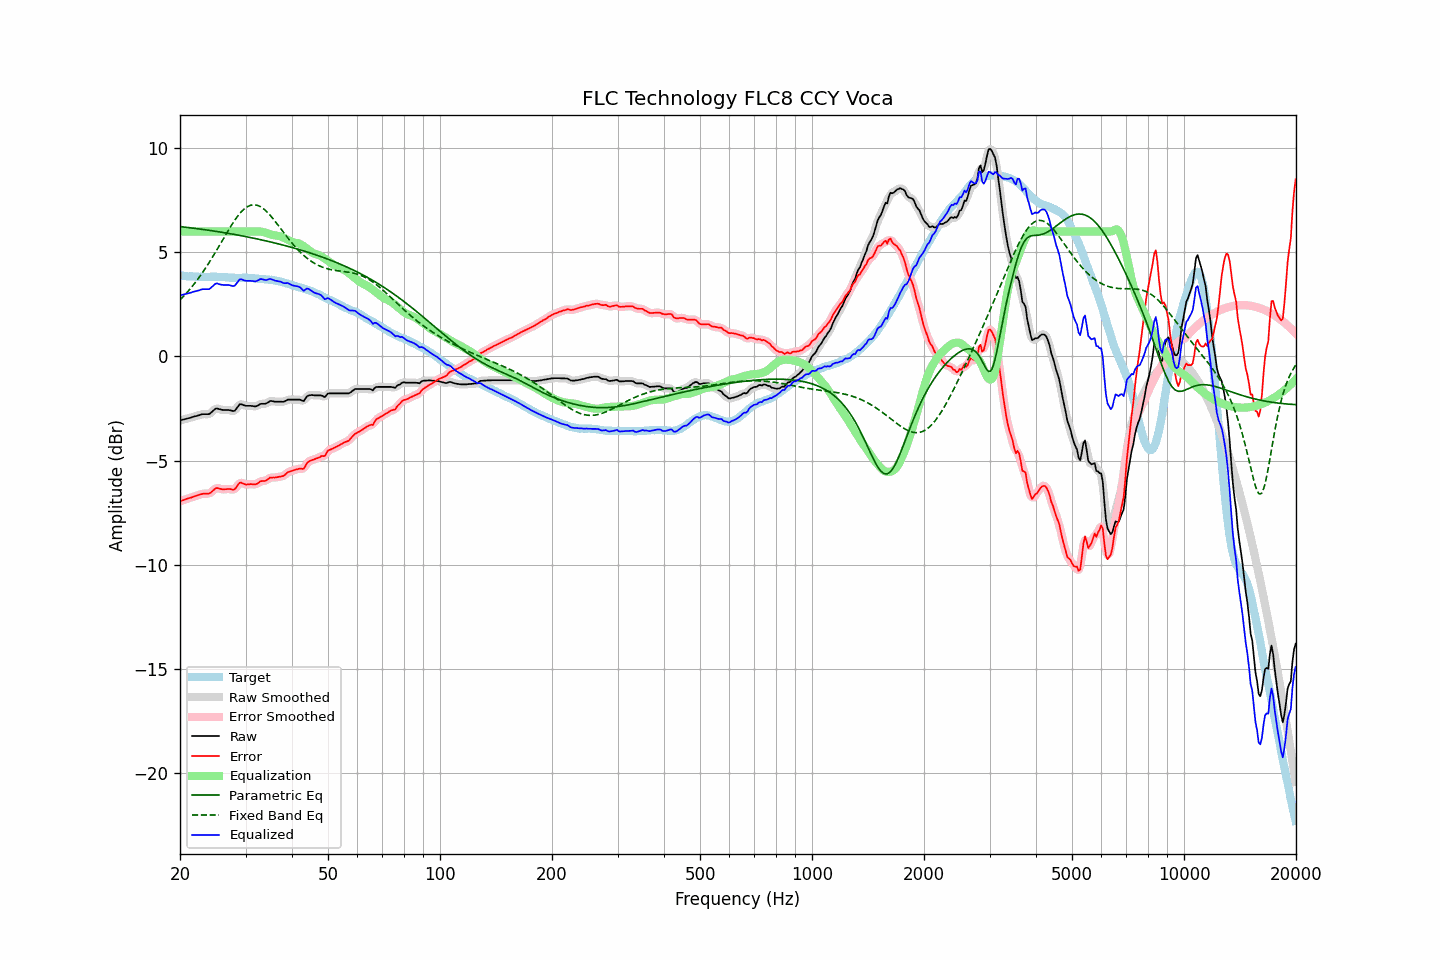

The file beside this chart, header and first rows:
frequency, raw, error, smoothed, error_smoothed, equalization, parametric_eq, fixed_band_eq, equalized_raw, equalized_smoothed, target
20.00, -3.07, -6.96, -3.07, -6.96, 6.00, 6.23, 2.71, 2.93, 2.93, 3.88
20.20, -3.05, -6.93, -3.05, -6.93, 6.00, 6.22, 2.79, 2.95, 2.95, 3.87
20.40, -3.03, -6.91, -3.03, -6.90, 6.00, 6.22, 2.87, 2.97, 2.97, 3.87
20.61, -3.01, -6.88, -3.01, -6.87, 6.00, 6.21, 2.95, 2.99, 2.99, 3.86
20.81, -2.99, -6.84, -2.99, -6.84, 6.00, 6.20, 3.04, 3.01, 3.01, 3.85
21.02, -2.97, -6.81, -2.97, -6.82, 6.00, 6.19, 3.12, 3.03, 3.03, 3.84
21.23, -2.95, -6.79, -2.95, -6.80, 6.00, 6.18, 3.21, 3.05, 3.05, 3.84
21.44, -2.93, -6.78, -2.93, -6.77, 6.00, 6.17, 3.30, 3.07, 3.07, 3.85
21.66, -2.90, -6.74, -2.91, -6.75, 6.00, 6.16, 3.40, 3.10, 3.09, 3.84
21.87, -2.88, -6.72, -2.88, -6.72, 6.00, 6.15, 3.50, 3.12, 3.12, 3.84
22.09, -2.86, -6.69, -2.86, -6.69, 6.00, 6.14, 3.60, 3.14, 3.14, 3.83
22.31, -2.84, -6.67, -2.84, -6.67, 6.00, 6.13, 3.70, 3.16, 3.16, 3.83
22.54, -2.82, -6.64, -2.82, -6.64, 6.00, 6.12, 3.80, 3.18, 3.18, 3.82
22.76, -2.79, -6.62, -2.80, -6.62, 6.00, 6.11, 3.91, 3.21, 3.20, 3.83
22.99, -2.77, -6.60, -2.78, -6.60, 6.00, 6.10, 4.02, 3.23, 3.22, 3.82
23.22, -2.77, -6.59, -2.77, -6.59, 6.00, 6.09, 4.14, 3.23, 3.23, 3.81
23.45, -2.77, -6.59, -2.78, -6.59, 6.00, 6.08, 4.25, 3.23, 3.22, 3.81
23.69, -2.77, -6.59, -2.78, -6.59, 6.00, 6.06, 4.37, 3.23, 3.22, 3.81
23.92, -2.77, -6.58, -2.76, -6.58, 6.00, 6.05, 4.49, 3.23, 3.24, 3.81
24.16, -2.72, -6.54, -2.72, -6.54, 6.00, 6.04, 4.61, 3.28, 3.28, 3.82
24.40, -2.65, -6.48, -2.65, -6.48, 6.00, 6.03, 4.74, 3.35, 3.35, 3.83
24.65, -2.58, -6.41, -2.58, -6.41, 6.00, 6.02, 4.87, 3.42, 3.42, 3.83
24.89, -2.51, -6.34, -2.53, -6.35, 6.00, 6.01, 4.99, 3.49, 3.47, 3.83
25.14, -2.49, -6.31, -2.51, -6.33, 6.00, 6.00, 5.13, 3.51, 3.49, 3.82
25.39, -2.52, -6.34, -2.51, -6.33, 6.00, 5.98, 5.26, 3.48, 3.49, 3.82
25.65, -2.54, -6.36, -2.54, -6.36, 6.00, 5.97, 5.39, 3.46, 3.46, 3.81
25.91, -2.56, -6.38, -2.56, -6.38, 6.00, 5.96, 5.52, 3.44, 3.44, 3.81
26.16, -2.57, -6.39, -2.57, -6.38, 6.00, 5.95, 5.65, 3.43, 3.43, 3.81
26.43, -2.57, -6.38, -2.57, -6.38, 6.00, 5.93, 5.78, 3.43, 3.43, 3.80
26.69, -2.57, -6.37, -2.57, -6.37, 6.00, 5.92, 5.92, 3.43, 3.43, 3.80
26.96, -2.57, -6.36, -2.58, -6.36, 6.00, 5.91, 6.04, 3.43, 3.42, 3.79
27.23, -2.58, -6.36, -2.59, -6.37, 6.00, 5.89, 6.17, 3.42, 3.41, 3.78
27.50, -2.60, -6.38, -2.61, -6.39, 6.00, 5.88, 6.30, 3.40, 3.39, 3.78
27.77, -2.62, -6.40, -2.62, -6.39, 6.00, 5.87, 6.41, 3.38, 3.38, 3.78
28.05, -2.61, -6.39, -2.59, -6.36, 6.00, 5.85, 6.53, 3.39, 3.41, 3.77
28.33, -2.51, -6.29, -2.51, -6.28, 6.00, 5.84, 6.64, 3.49, 3.49, 3.77
28.62, -2.42, -6.18, -2.41, -6.18, 6.00, 5.82, 6.74, 3.58, 3.59, 3.76
28.90, -2.30, -6.07, -2.33, -6.10, 6.00, 5.81, 6.84, 3.70, 3.67, 3.77
29.19, -2.29, -6.06, -2.30, -6.07, 6.00, 5.80, 6.93, 3.71, 3.70, 3.77
29.48, -2.32, -6.10, -2.31, -6.09, 6.00, 5.78, 7.01, 3.68, 3.69, 3.78
29.78, -2.35, -6.13, -2.35, -6.12, 6.00, 5.77, 7.08, 3.65, 3.65, 3.77
30.08, -2.37, -6.16, -2.37, -6.15, 6.00, 5.75, 7.14, 3.63, 3.63, 3.78
30.38, -2.37, -6.14, -2.37, -6.15, 6.00, 5.74, 7.19, 3.63, 3.63, 3.77
30.68, -2.37, -6.14, -2.38, -6.14, 6.00, 5.72, 7.23, 3.63, 3.62, 3.77
30.99, -2.37, -6.13, -2.38, -6.14, 6.00, 5.70, 7.26, 3.63, 3.62, 3.76
31.30, -2.38, -6.14, -2.39, -6.14, 6.00, 5.69, 7.27, 3.62, 3.61, 3.75
31.61, -2.39, -6.15, -2.40, -6.14, 6.00, 5.67, 7.28, 3.61, 3.61, 3.75
31.93, -2.40, -6.14, -2.39, -6.14, 6.00, 5.66, 7.27, 3.60, 3.61, 3.74
32.24, -2.37, -6.11, -2.37, -6.10, 6.00, 5.64, 7.26, 3.63, 3.64, 3.74
32.57, -2.33, -6.06, -2.33, -6.06, 6.00, 5.62, 7.22, 3.67, 3.67, 3.72
32.89, -2.28, -6.00, -2.30, -6.01, 6.00, 5.61, 7.19, 3.71, 3.70, 3.71
33.22, -2.27, -5.98, -2.28, -5.99, 5.98, 5.59, 7.14, 3.71, 3.70, 3.71
33.55, -2.27, -5.98, -2.27, -5.98, 5.96, 5.57, 7.08, 3.69, 3.69, 3.71
33.89, -2.27, -5.98, -2.27, -5.97, 5.94, 5.55, 7.02, 3.67, 3.68, 3.70
34.23, -2.24, -5.93, -2.23, -5.93, 5.92, 5.54, 6.95, 3.67, 3.68, 3.69
34.57, -2.19, -5.88, -2.19, -5.88, 5.89, 5.52, 6.86, 3.70, 3.70, 3.69
34.92, -2.14, -5.82, -2.16, -5.84, 5.87, 5.50, 6.78, 3.72, 3.71, 3.67
35.27, -2.14, -5.82, -2.15, -5.82, 5.84, 5.48, 6.69, 3.70, 3.70, 3.68
35.62, -2.15, -5.81, -2.15, -5.81, 5.83, 5.46, 6.60, 3.67, 3.67, 3.66
35.97, -2.17, -5.82, -2.17, -5.81, 5.81, 5.44, 6.50, 3.64, 3.64, 3.64
... 635 more rows
